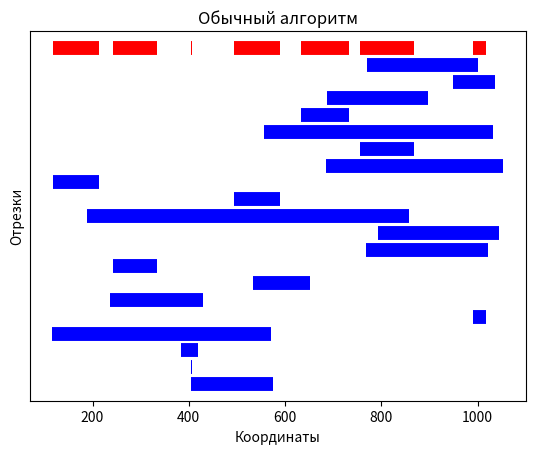
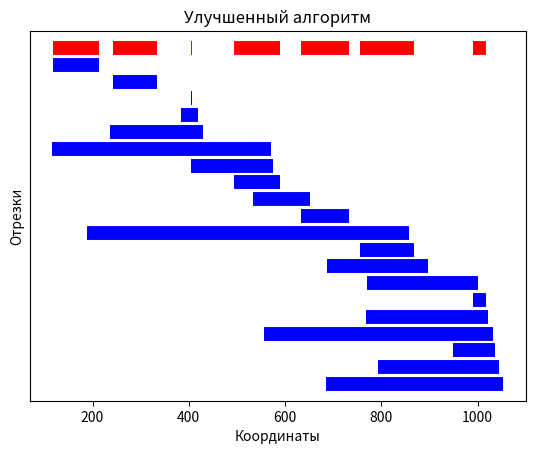

The script that saved these images, in order:
from random import randint
import matplotlib.pyplot as plt

def plot_segments(s, sol):
    plt.xlabel('Координаты')
    plt.ylabel('Отрезки')
    k = 40
    for i in s:
        d1 = [k, k]
        plt.plot(i, d1, color="blue", linewidth=10, solid_capstyle='butt')
        k -= 10
    d2 = [50, 50]
    for k in range(len(sol)):
        plt.plot(sol[k], d2, color="red", linewidth=10, solid_capstyle='butt')
    ax = plt.gca()
    ax.set_yticks([])

def actsel1(s):
    solution = []
    while len(s) > 0:
        m = min(x[1] for x in s)
        minindex = next(i for i in range(len(s)) if m == s[i][1])
        d = s[minindex]
        solution.append(d)
        i = 0
        while i < len(s):
            if s[i][0] <= d[1]:
                s.pop(i)
            else:
                i += 1
    return solution

def actsel2(s):
    s.sort(key=lambda x: x[1])
    solution = [s[0]]
    for i in s:
        if i[0] > solution[-1][1]:
            solution.append(i)
    return solution

if __name__ == '__main__':
    s = [[a, randint(a+1, 1100)]
         for a in (randint(0, 1000) for _ in range(20))]
    cps = s.copy()
    plt.figure(1)
    plt.title("Обычный алгоритм")
    print("Массив отрезков: ", s)
    sol = actsel1(s)
    s = cps.copy()
    print("\nНепересекающиеся отрезки: ", sol)
    plot_segments(s, sol)

    print("\n\t\t-------------------------\t\t\n")
    s = cps.copy()
    plt.figure(2)
    plt.title("Улучшенный алгоритм")
    sol = actsel2(s)
    print("Массив сортированных отрезков: ", s)
    print("\nНепересекающиеся сортированные отрезки: ", sol)
    plot_segments(s, sol)

    plt.show()